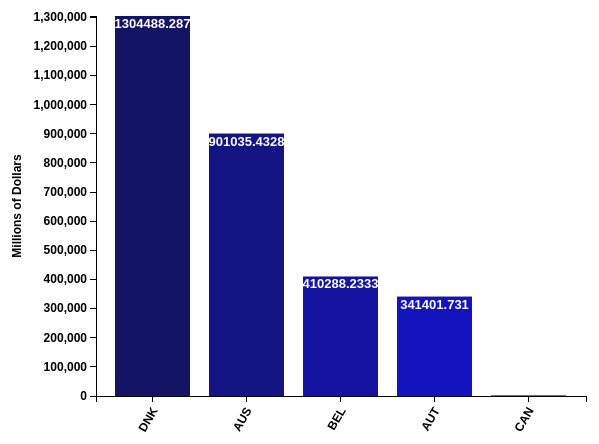
D3 v3 page, settled after 360 driven frames (6 s of simulated time); the page loaded 1 data file(s).


      // See D3 margin convention: http://bl.ocks.org/mbostock/3019563
        var margin = {top: 20, right: 10, bottom: 100, left:200},
        width = 700 - margin.right - margin.left,
        height = 500 - margin.top - margin.bottom;

        /*------------------------------------------------------------------------------
        define SVG
            Still confused about SVG? see Chapter 3.
            The "g" element is used as a container for grouping objects. The SVG will be
            in "lightgrey" backgorund to help you visualize it.
            See https://developer.mozilla.org/en-US/docs/Web/SVG/Element/g for more info
            ------------------------------------------------------------------------------*/
        var svg_1 = d3.select("body")
        .append("svg")
        .attr ({
            "width": width + margin.right + margin.left,
            "height": height + margin.top + margin.bottom
        })
        .append("g")
        .attr("transform","translate(" + margin.left + "," + margin.right + ")");


        /* -----------------------------------------------------------------------------
        SCALE and AXIS are two different methods of D3. See D3 API Refrence for info on
        AXIS and SCALES. See D3 API Refrence to understand the difference between
        Ordinal vs Linear scale.
        ------------------------------------------------------------------------------*/
        // define x and y scales
        var xScale = d3.scale.ordinal()
        .rangeRoundBands([0,width], 0.2, 0.2);

        var yScale = d3.scale.linear()
        .range([height, 0]);

        // define x axis and y axis
        var xAxis = d3.svg.axis()
        .scale(xScale)
        .orient("bottom");

        var yAxis = d3.svg.axis()
        .scale(yScale)
        .orient("left");

        /* -----------------------------------------------------------------------------
        To understand how to import data. See D3 API refrence on CSV. Understand
        the difference between .csv, .tsv and .json files. To import a .tsv or
        .json file use d3.tsv() or d3.json(), respectively.
        ------------------------------------------------------------------------------*/
        d3.csv("gdp.csv", function(error,data) {
        if(error) console.log("Error: data not loaded!");

        /*----------------------------------------------------------------------------
        Convert data if necessary. We want to make sure our gdp vaulues are
        represented as integers rather than strings. Use "+" before the variable to
        convert a string represenation of a number to an actual number. Sometimes
        the data will be in number format, but when in doubt use "+" to avoid issues.
        ----------------------------------------------------------------------------*/
        data.forEach(function(d) {
        d.country = d.country;
        d.gdp = +d.gdp;       // try removing the + and see what the console prints
        console.log(d.gdp);   // use console.log to confirm
        });

        // sort the gdp values
        data.sort(function(a,b) {
            return b.gdp - a.gdp;
        });

        // Specify the domains of the x and y scales
        xScale.domain(data.map(function(d) { return d.country; }) );
        yScale.domain([0, d3.max(data, function(d) { return d.gdp; } ) ]);

        svg_1.selectAll('rect')
            .data(data)
            .enter()
            .append('rect')
            .attr("height", 0)
            .attr("y", height)
            .transition().duration(3000)
            .delay( function(d,i) { return i * 200; })
            // attributes can be also combined under one .attr
            .attr({
                "x": function(d) { return xScale(d.country); },
                "y": function(d) { return yScale(d.gdp); },
                "width": xScale.rangeBand(),
                "height": function(d) { return  height - yScale(d.gdp); }
                })
            .style("fill", function(d,i) { return 'rgb(20, 20, ' + ((i * 30) + 100) + ')'});


            svg_1.selectAll('text')
                .data(data)
                .enter()
                .append('text')
                .text(function(d){
                return d.gdp;
                })
                .attr({
                    "x": function(d){ return xScale(d.country) +  xScale.rangeBand()/2; },
                    "y": function(d){ return yScale(d.gdp)+ 12; },
                    "font-family": 'sans-serif',
                    "font-size": '13px',
                    "font-weight": 'bold',
                    "fill": 'white',
                    "text-anchor": 'middle'
                });

        // Draw xAxis and position the label
        svg_1.append("g")
            .attr("class", "x axis")
            .attr("transform", "translate(0," + height + ")")
            .call(xAxis)
            .selectAll("text")
            .attr("dx", "-.8em")
            .attr("dy", ".25em")
            .attr("transform", "rotate(-60)" )
            .style("text-anchor", "end")
            .attr("font-size", "10px");


        // Draw yAxis and postion the label
        svg_1.append("g")
            .attr("class", "y axis")
            .call(yAxis)
            .append("text")
            .attr("transform", "rotate(-90)")
            .attr("x", -height/2)
            .attr("dy", "-75")
            .style("text-anchor", "middle")
            .text("Millions of Dollars");
    });
    

### data: gdp.csv
country, gdp
AUS, 901035
AUT, 341402
BEL, 410288
CAN, 2273
DNK, 1304488